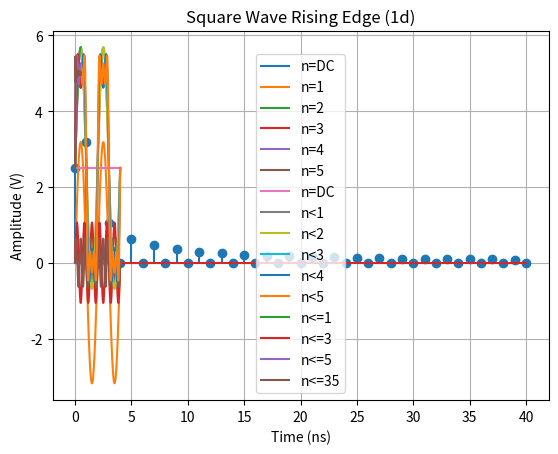

Source code (Python):
# Question 1
import numpy as np
import matplotlib.pyplot as plt

# Question 1a
T = 2e-9
A = 5

def squareFourierCoeff(A, n):
    if n == 0:
        return A / 2
    if n % 2 == 0:
        return 0
    else:
        return 2*A / (n * np.pi)

# Question 1b
n = range(0,41)
coeffs = [squareFourierCoeff(A, i) for i in n] 
plt.stem(n, coeffs)
plt.grid(True)
plt.title("Square Wave Harmonics (1b)")
plt.xlabel("Harmonic Number")
plt.ylabel("Harmonic Amplitude (V)")
plt.show()


# Question 1c
def plotSquareWaveHarmonics(n, T, A):
    t = np.linspace(0, 2*T, 1000)
    y = np.ones(len(t))
    y = squareFourierCoeff(A, 0) * y
    plt.plot(t/1e-9, y, label=f"n=DC")
    for i in range(1, n+1):
        # Plot the harmonics, not the sum
        y = squareFourierCoeff(A, i) * np.sin(2 * np.pi * i * t / T)
        plt.plot(t/1e-9, y, label=f"n={i}")
    plt.legend()    
    plt.grid(True)
    plt.title("Square Wave Harmonics (1c)")
    plt.xlabel("Time (ns)")
    plt.ylabel("Amplitude (V)")
    plt.show()
plotSquareWaveHarmonics(5, T, A)

# Question 1d
def plotSquareWaveHarmonicsFullWave(n, T, A):
    t = np.linspace(0, 2*T, 1000)
    y = np.ones(len(t))
    y = squareFourierCoeff(A, 0) * y
    plt.plot(t/1e-9, y, label=f"n=DC")
    for i in range(1, n+1):
        # Plot the harmonics, not the sum
        y += squareFourierCoeff(A, i) * np.sin(2 * np.pi * i * t / T)
        plt.plot(t/1e-9, y, label=f"n<{i}")
    plt.legend()    
    plt.grid(True)
    plt.title("Square Wave Harmonics Progressive Sum (1d)")
    plt.xlabel("Time (ns)")
    plt.ylabel("Amplitude (V)")
    plt.show()
plotSquareWaveHarmonicsFullWave(5, T, A)


# Question 1e
def plotSquareWaveRisingEdge(n, T, A, nToPlot):
    t = np.linspace(0, T/4, 1000)
    y = np.ones(len(t))
    y = squareFourierCoeff(A, 0) * y
    #plt.plot(t/1e-9, y, label=f"n=DC")
    for i in range(1, n+1):
        # Plot the harmonics, not the sum
        y += squareFourierCoeff(A, i) * np.sin(2 * np.pi * i * t / T)
        if i in nToPlot:
            plt.plot(t/1e-9, y, label=f"n<={i}")
    plt.legend()    
    plt.grid(True)
    plt.title("Square Wave Rising Edge (1d)")
    plt.xlabel("Time (ns)")
    plt.ylabel("Amplitude (V)")
    plt.show()
plotSquareWaveRisingEdge(35, T, A, [1,3,5,35])

